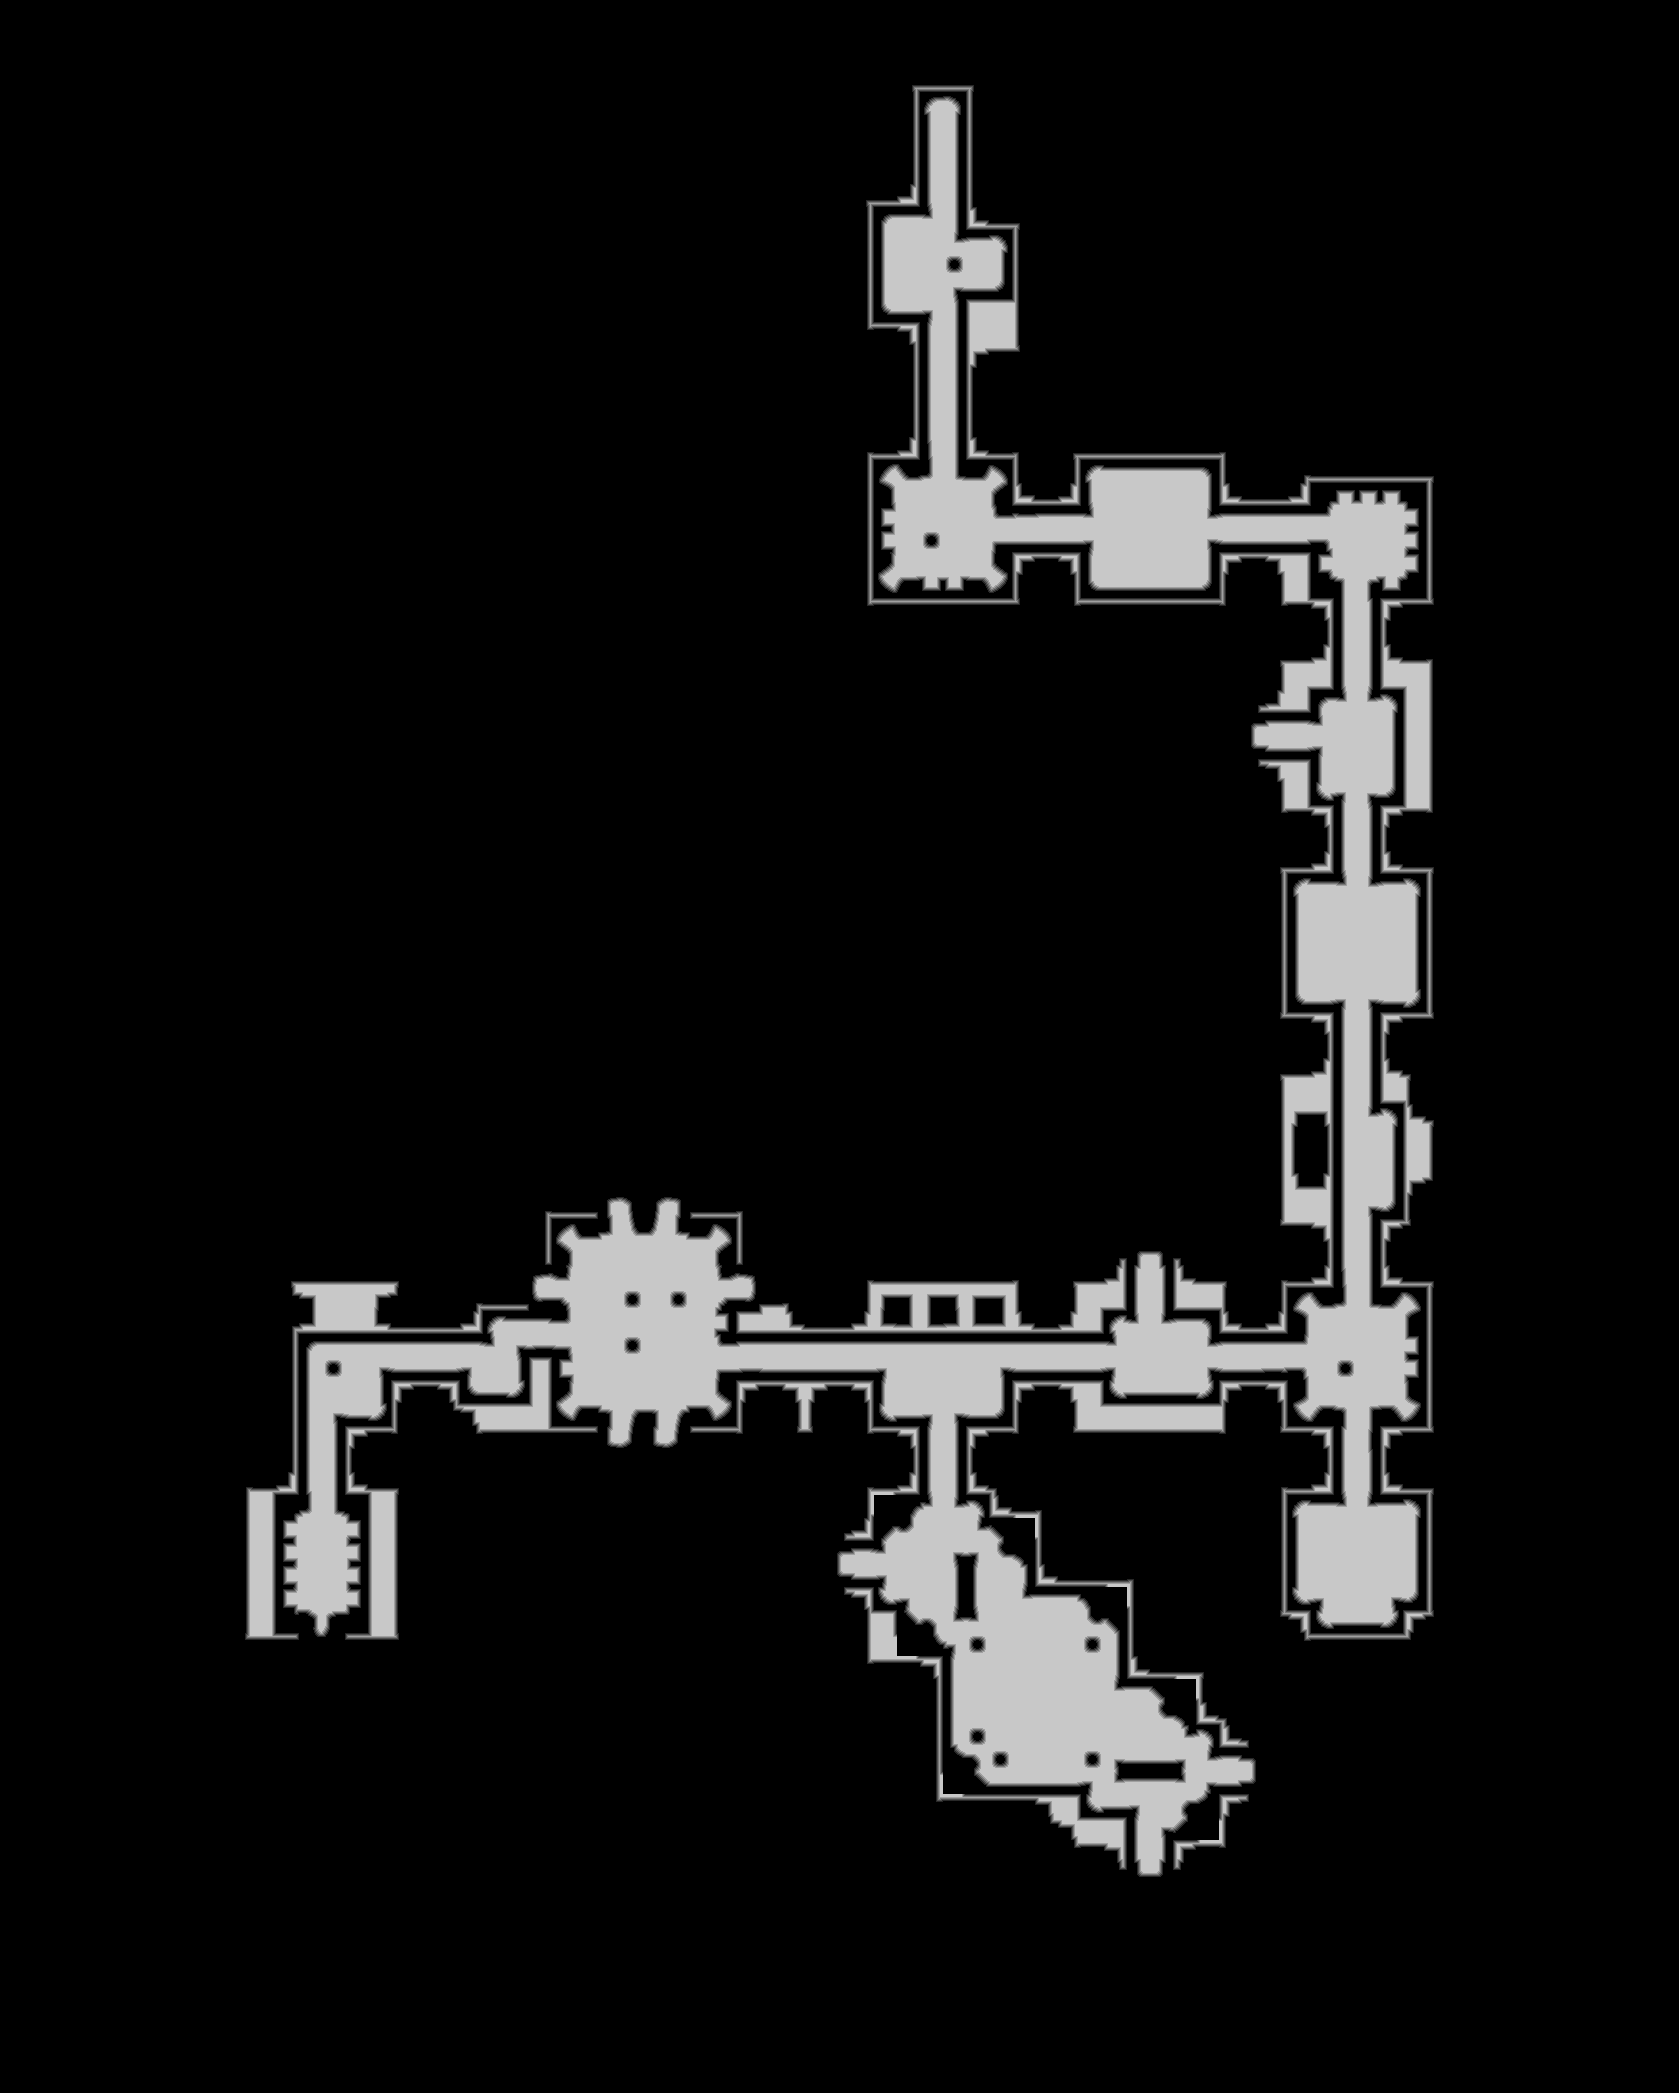

The data file committed next to this chart (first rows):
source	tdt_hull ranged
truth	truth_46498554bf0.tsv
width	1679
height	2093
nibble	0	3106733
nibble	1	33979
nibble	2	34039
nibble	3	34085
nibble	4	28808
nibble	5	276503
